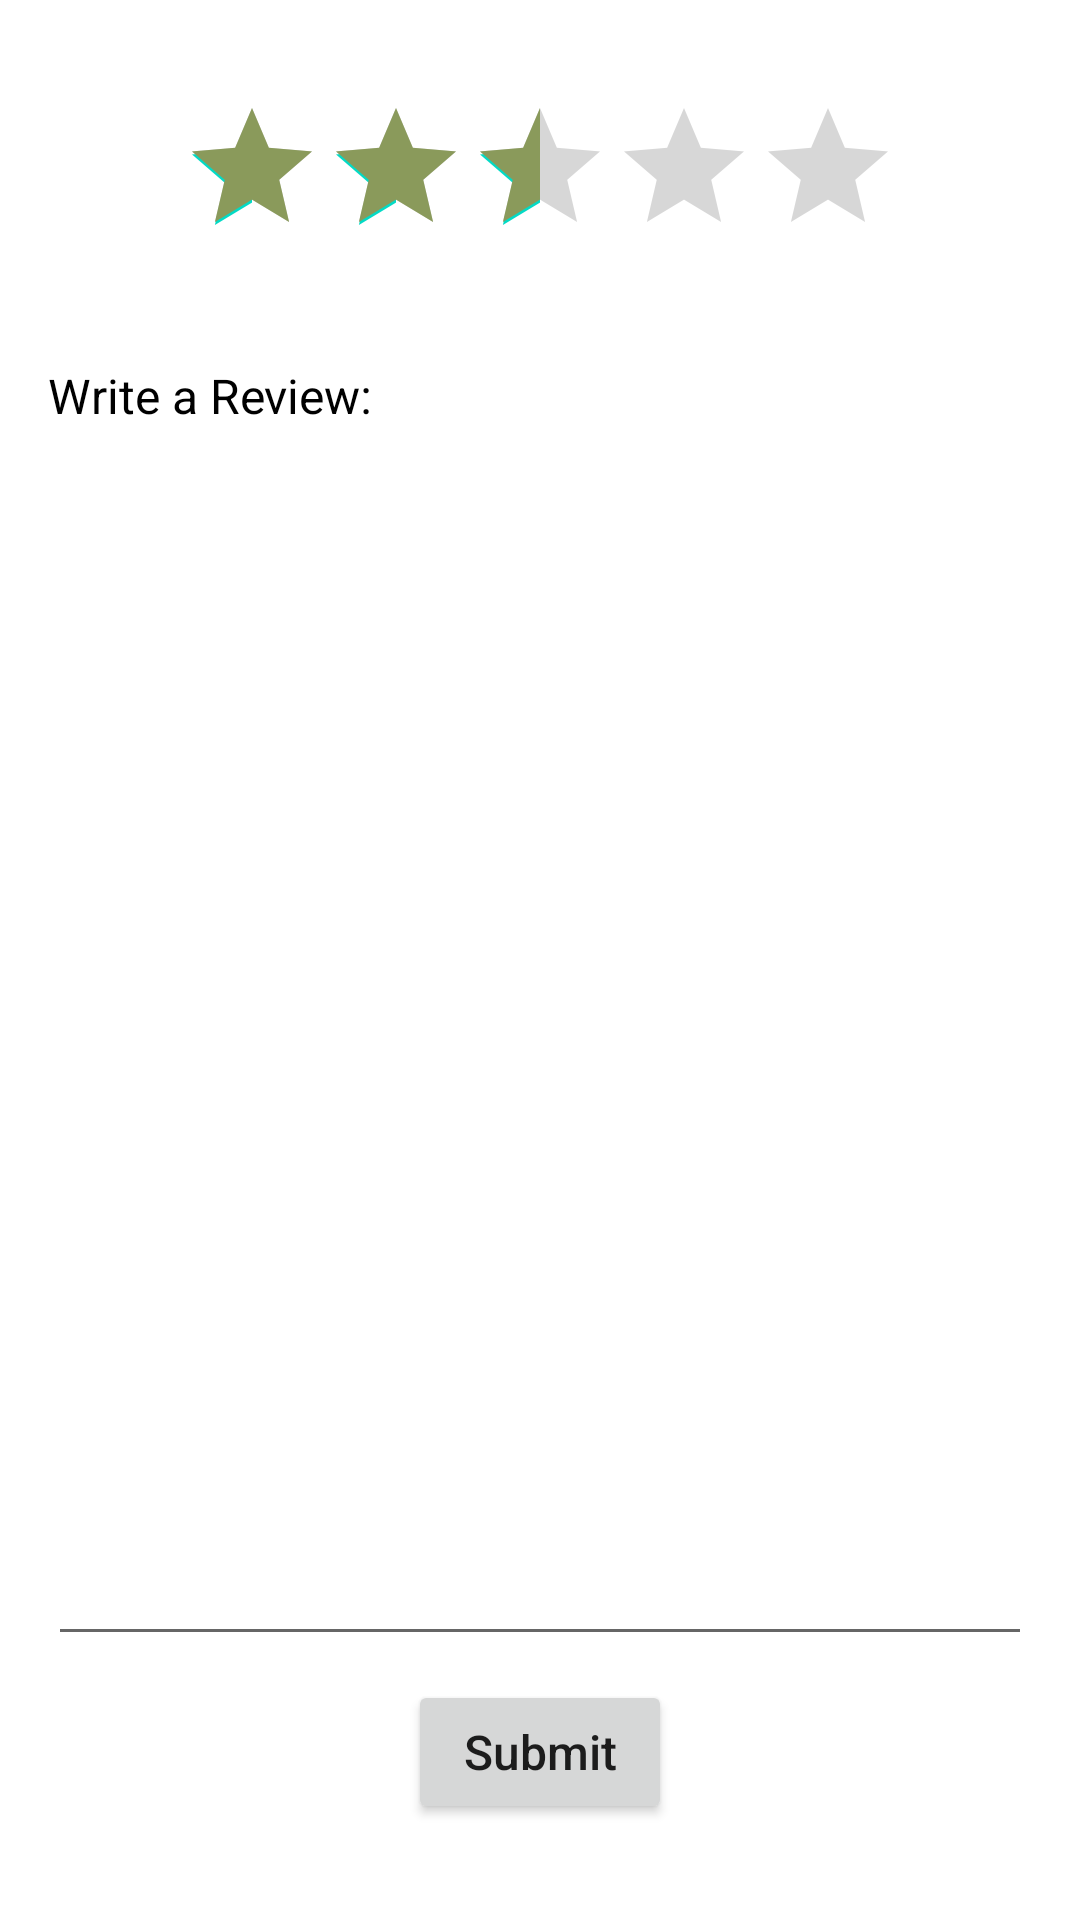

Here is an Android app screen rendered from its layout file. Give the layout XML and the strings, colors and styles it references.
<!-- AndroidManifest.xml: application theme Theme.Capstone_Project_Redo -->
<!-- res/layout/viewholder_rate_vendor.xml -->
<?xml version="1.0" encoding="utf-8"?>
<androidx.constraintlayout.widget.ConstraintLayout
    xmlns:android="http://schemas.android.com/apk/res/android"
    xmlns:app="http://schemas.android.com/apk/res-auto"
    xmlns:tools="http://schemas.android.com/tools"
    android:layout_width="match_parent"
    android:layout_height="400dp">

    <RatingBar
        android:id="@+id/vRatingBar"
        android:layout_width="wrap_content"
        android:layout_height="wrap_content"
        android:layout_marginTop="32dp"
        android:rating="2.5"
        android:stepSize="0.5"
        android:isIndicator="false"
        android:progressTint="@color/main_color"
        app:layout_constraintEnd_toEndOf="parent"
        app:layout_constraintStart_toStartOf="parent"
        app:layout_constraintTop_toTopOf="parent" />

    <TextView
        android:id="@+id/textView23"
        android:layout_width="wrap_content"
        android:layout_height="wrap_content"
        android:layout_marginStart="16dp"
        android:layout_marginTop="32dp"
        android:text="Write a Review:"
        android:textColor="@color/black"
        android:textSize="16sp"
        app:layout_constraintStart_toStartOf="parent"
        app:layout_constraintTop_toBottomOf="@+id/vRatingBar" />

    <EditText
        android:id="@+id/et_vReview"
        android:layout_width="0dp"
        android:layout_height="0dp"
        android:layout_marginStart="16dp"
        android:layout_marginTop="8dp"
        android:layout_marginEnd="16dp"
        android:layout_marginBottom="8dp"
        android:ems="10"
        android:inputType="textCapSentences|textMultiLine"
        android:maxLength="100"
        android:maxLines="6"
        app:layout_constraintBottom_toTopOf="@+id/btn_vSubmit"
        app:layout_constraintEnd_toEndOf="parent"
        app:layout_constraintStart_toStartOf="parent"
        app:layout_constraintTop_toBottomOf="@+id/textView23" />

    <Button
        android:id="@+id/btn_vSubmit"
        android:layout_width="wrap_content"
        android:layout_height="wrap_content"
        android:layout_marginBottom="32dp"
        android:padding="10dp"
        android:text="Submit"
        android:textAllCaps="false"
        android:textSize="16sp"
        app:layout_constraintBottom_toBottomOf="parent"
        app:layout_constraintEnd_toEndOf="parent"
        app:layout_constraintStart_toStartOf="parent" />

</androidx.constraintlayout.widget.ConstraintLayout>
<!-- resources referenced by this layout -->
<resources>
  <color name="black">#FF000000</color>
  <color name="main_color">#8A9A5B</color>
  <style name="Theme.Capstone_Project_Redo" parent="Theme.MaterialComponents.DayNight.NoActionBar">
          
          <item name="colorPrimary">@color/main_color</item>
          <item name="colorPrimaryVariant">@color/purple_700</item>
          <item name="colorOnPrimary">@color/white</item>
          
          <item name="colorSecondary">@color/teal_200</item>
          <item name="colorSecondaryVariant">@color/teal_700</item>
          <item name="colorOnSecondary">@color/black</item>
          
          <item name="android:statusBarColor" tools:targetApi="l">?attr/colorPrimaryVariant</item>
          
          <item name="android:actionOverflowButtonStyle">@style/MyActionButtonOverflow</item>
      </style>
  <color name="purple_700">#FF3700B3</color>
  <color name="white">#FFFFFFFF</color>
  <color name="teal_200">#FF03DAC5</color>
  <color name="teal_700">#FF018786</color>
</resources>
